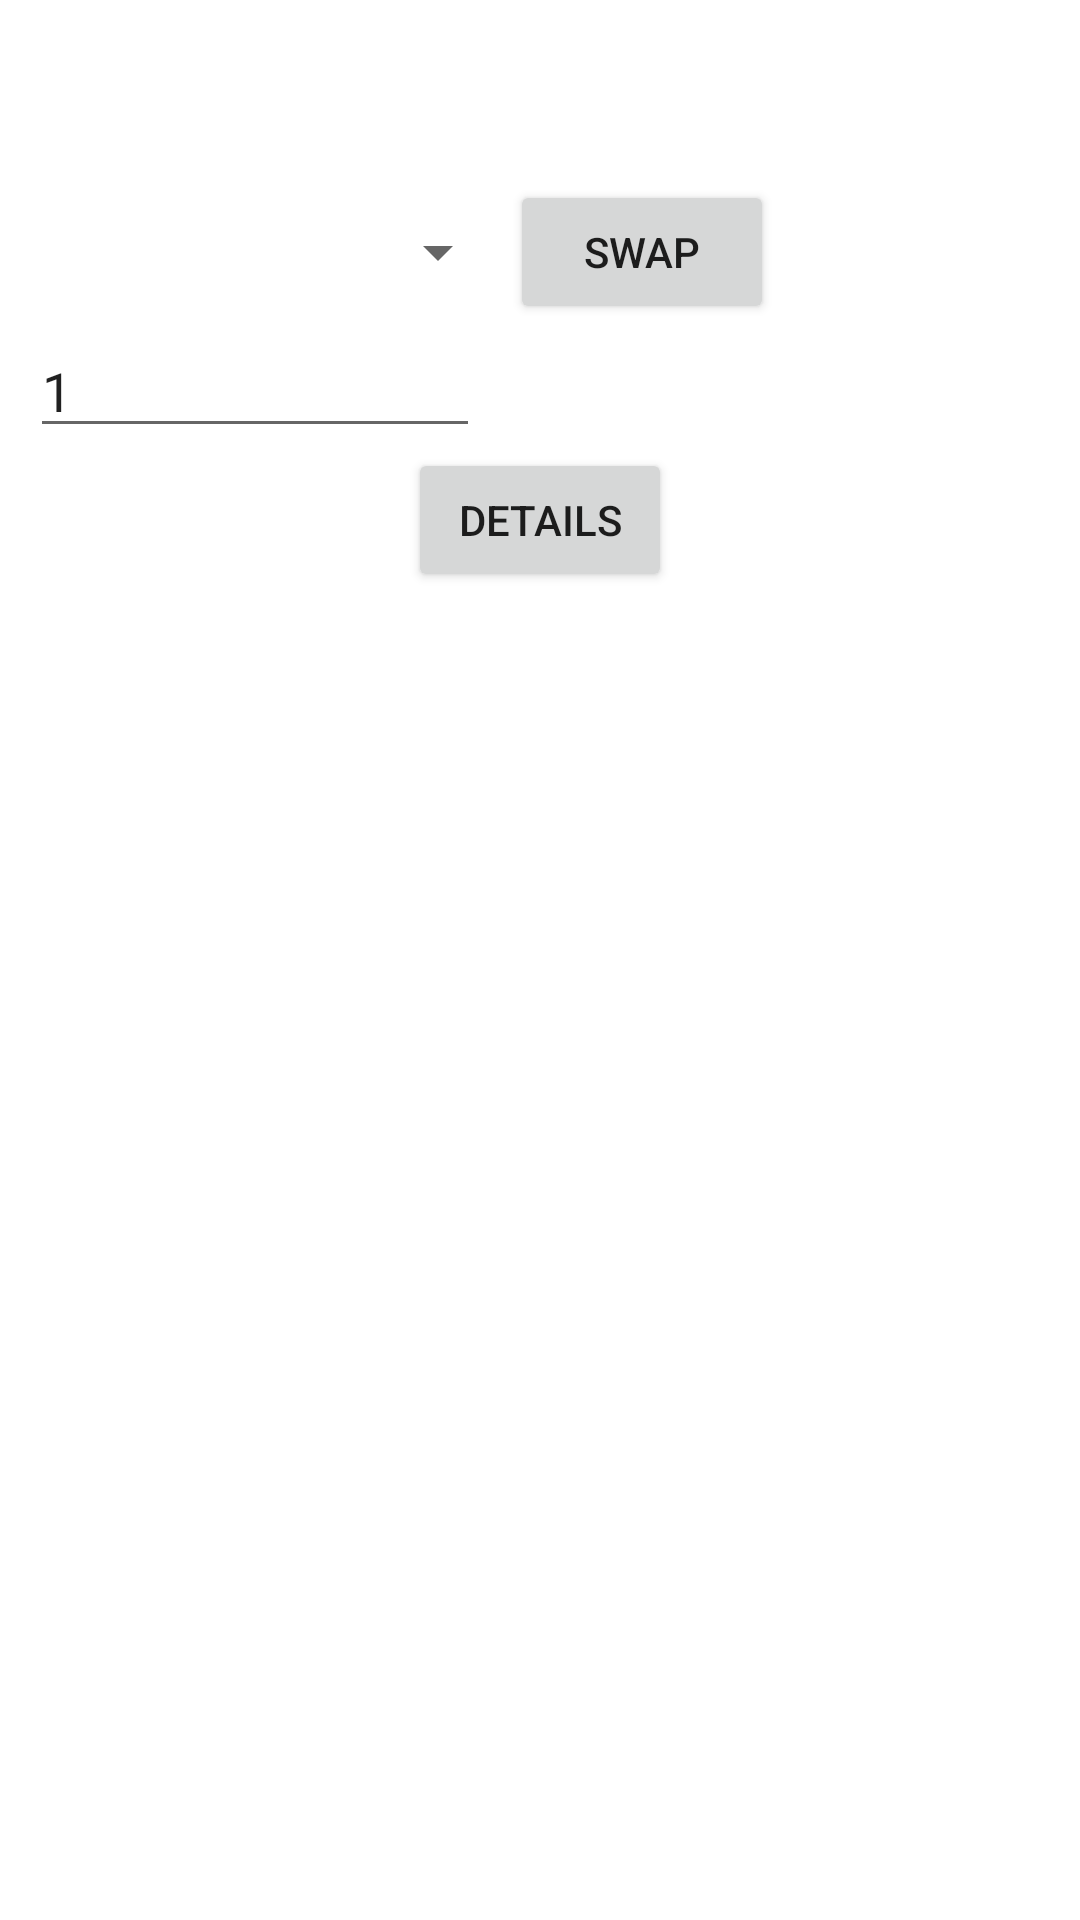

The Android layout XML behind this screen, and the referenced resources:
<!-- AndroidManifest.xml: application theme Theme.MyAssigApplication -->
<!-- res/layout/currency_exchange_fragment.xml -->
<?xml version="1.0" encoding="utf-8"?>
<layout tools:context=".presentation.currencyExchange.CurrencyExchangeFragment"
    xmlns:tools="http://schemas.android.com/tools">

    <data>
        <variable name="viewModel" type="com.example.myassigapplication.presentation.currencyExchange.viewModel.CurrencyExchangeViewModel" />
    </data>

<FrameLayout xmlns:android="http://schemas.android.com/apk/res/android"
    android:layout_width="match_parent"
    android:layout_height="match_parent">

    <LinearLayout
        android:layout_width="match_parent"
        android:layout_height="match_parent"
        android:gravity="center_horizontal"
        android:layout_margin="10dp"
        android:paddingTop="50dp"
        android:orientation="vertical">

        <LinearLayout
            android:layout_width="match_parent"
            android:layout_height="wrap_content"
            android:gravity="center_vertical"
            android:orientation="horizontal">

            <Spinner
                android:id="@+id/from"
                android:layout_width="160dp"
                android:layout_height="wrap_content" />

            <Button
                android:id="@+id/swap_btn"
                android:layout_width="wrap_content"
                android:layout_height="wrap_content"
                android:text="swap"
                android:enabled="true"/>

            <Spinner
                android:id="@+id/to"
                android:layout_width="150dp"
                android:layout_height="wrap_content" />
        </LinearLayout>

        <LinearLayout
            android:layout_width="match_parent"
            android:layout_height="wrap_content"
            android:gravity="center_vertical"
            android:orientation="horizontal">

            <EditText
                android:id="@+id/input"
                android:inputType="number"
                android:text="1"
                android:maxLength="8"
                android:layout_width="150dp"
                android:layout_height="wrap_content" />

            <TextView
                android:id="@+id/result"
                android:text="@{viewModel.result.toString()}"
                android:layout_width="150dp"
                android:layout_height="40dp"
                android:layout_marginStart="10dp" />
        </LinearLayout>

        <Button
            android:id="@+id/btn_details"
            android:layout_width="wrap_content"
            android:layout_height="wrap_content"
            android:text="Details" />
    </LinearLayout>

</FrameLayout>
</layout>
<!-- resources referenced by this layout -->
<resources>
  <style name="Theme.MyAssigApplication" parent="Theme.MaterialComponents.DayNight.DarkActionBar">
          
          <item name="colorPrimary">@color/purple_500</item>
          <item name="colorPrimaryVariant">@color/purple_700</item>
          <item name="colorOnPrimary">@color/white</item>
          
          <item name="colorSecondary">@color/teal_200</item>
          <item name="colorSecondaryVariant">@color/teal_700</item>
          <item name="colorOnSecondary">@color/black</item>
          
          <item name="android:statusBarColor" tools:targetApi="l">?attr/colorPrimaryVariant</item>
          
      </style>
  <!-- not gathered from this repository: default colours our renderer supplied (Android Studio template values) -->
  <color name="purple_500">#FF6200EE</color>
  <color name="purple_700">#FF3700B3</color>
  <color name="teal_200">#FF03DAC5</color>
  <color name="teal_700">#FF018786</color>
  <color name="black">#FF000000</color>
  <color name="white">#FFFFFFFF</color>
</resources>
